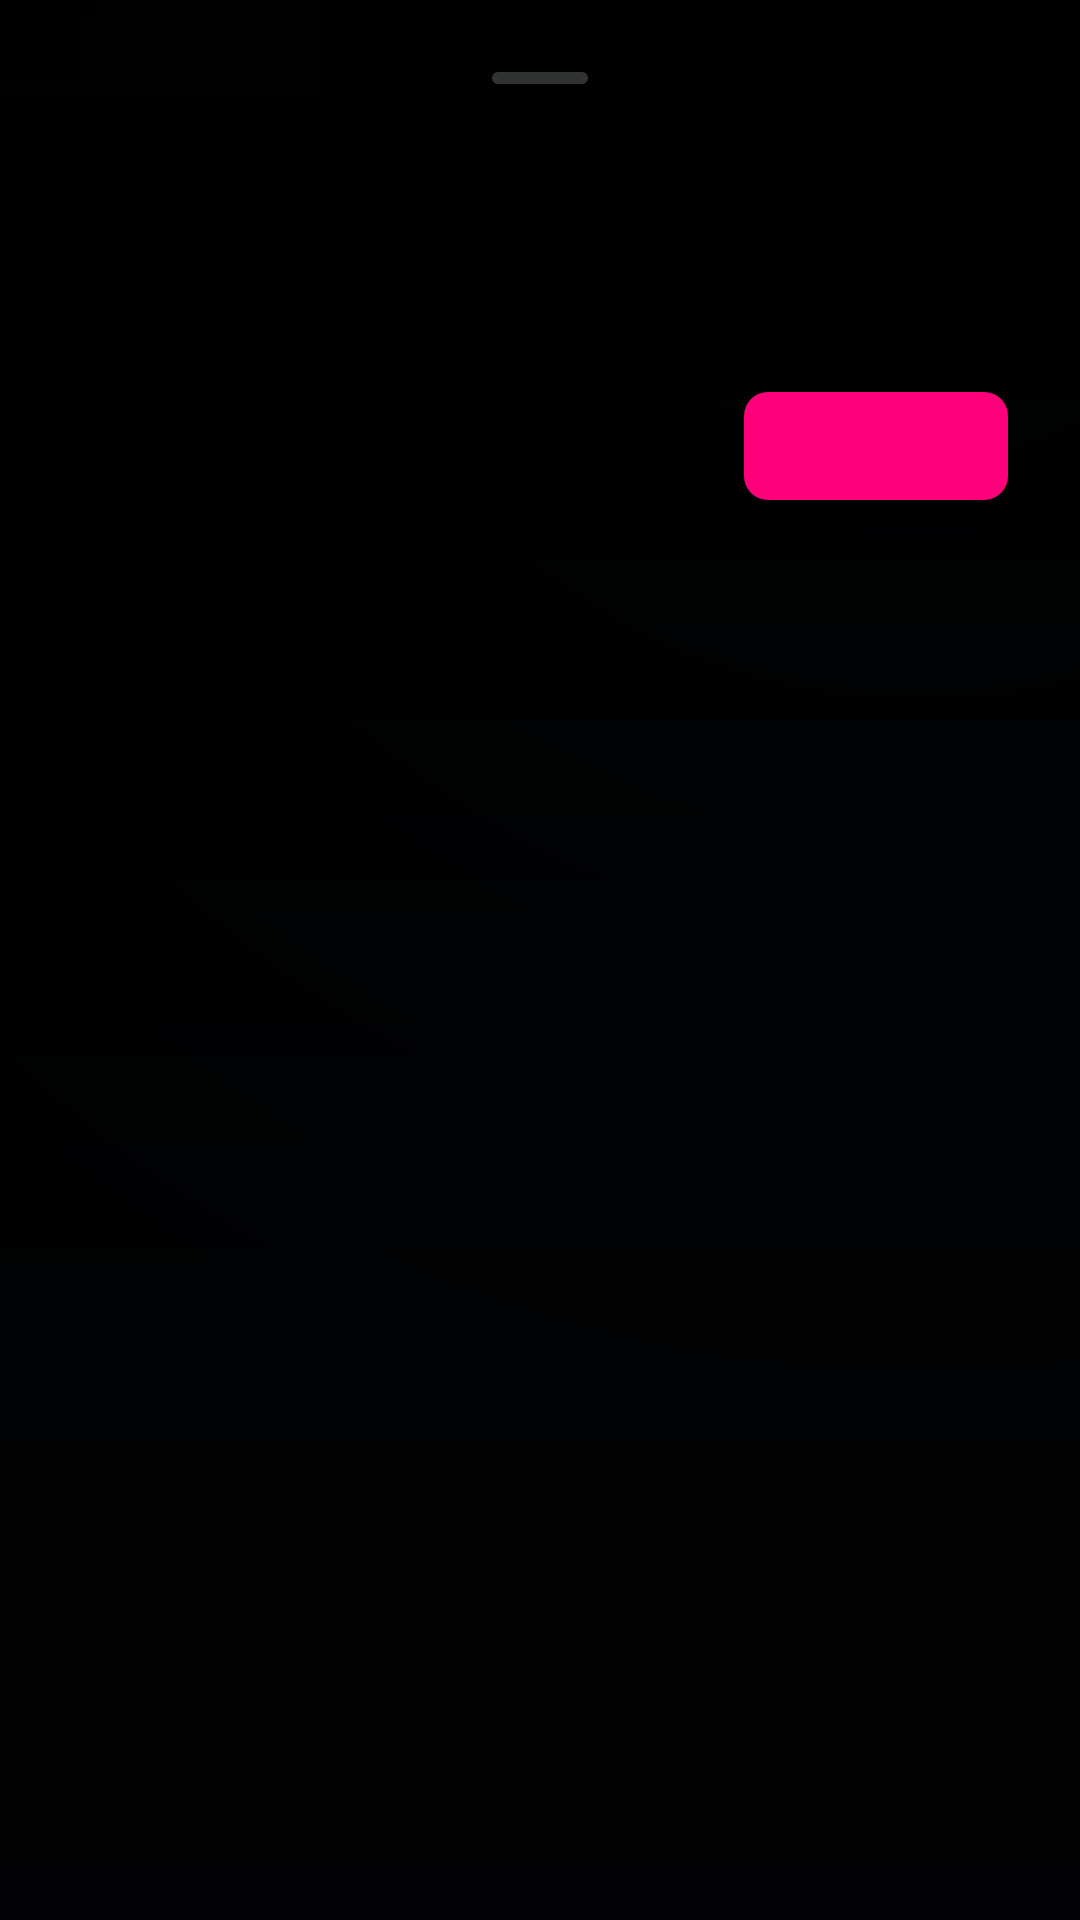

Write the Android layout XML for this screen, with the resource values it uses.
<!-- AndroidManifest.xml: application theme Theme.App.Black -->
<!-- res/layout/dialog_js_bottom_sheet.xml -->
<?xml version="1.0" encoding="utf-8"?>
<LinearLayout xmlns:android="http://schemas.android.com/apk/res/android"
    xmlns:app="http://schemas.android.com/apk/res-auto"
    android:layout_width="match_parent"
    android:layout_height="wrap_content"
    android:orientation="vertical"
    android:padding="24dp"
    android:background="@drawable/bg_bottom_sheet_dialog">

    <View
        android:layout_width="32dp"
        android:layout_height="4dp"
        android:layout_gravity="center_horizontal"
        android:layout_marginBottom="16dp"
        android:background="@drawable/bg_handle"
        android:alpha="0.5"/>

    <TextView
        android:id="@+id/dialog_title"
        android:layout_width="match_parent"
        android:layout_height="wrap_content"
        android:textColor="?attr/colorOnSurface"
        android:textSize="20sp"
        android:textStyle="bold"
        android:layout_marginBottom="8dp"/>

    <TextView
        android:id="@+id/dialog_message"
        android:layout_width="match_parent"
        android:layout_height="wrap_content"
        android:textColor="?attr/colorOnSurfaceVariant"
        android:textSize="16sp"
        android:layout_marginBottom="24dp"/>

    <com.google.android.material.textfield.TextInputLayout
        android:id="@+id/dialog_input_layout"
        android:layout_width="match_parent"
        android:layout_height="wrap_content"
        android:layout_marginBottom="24dp"
        android:visibility="gone"
        style="@style/Widget.MaterialComponents.TextInputLayout.OutlinedBox">

        <com.google.android.material.textfield.TextInputEditText
            android:id="@+id/dialog_input"
            android:layout_width="match_parent"
            android:layout_height="wrap_content"
            android:inputType="text"/>
    </com.google.android.material.textfield.TextInputLayout>

    <LinearLayout
        android:layout_width="match_parent"
        android:layout_height="wrap_content"
        android:orientation="horizontal"
        android:gravity="end">

        <com.google.android.material.button.MaterialButton
            android:id="@+id/button_negative"
            android:layout_width="wrap_content"
            android:layout_height="wrap_content"
            style="@style/Widget.MaterialComponents.Button.TextButton"
            android:layout_marginEnd="8dp"
            android:visibility="gone"/>

        <com.google.android.material.button.MaterialButton
            android:id="@+id/button_positive"
            android:layout_width="wrap_content"
            android:layout_height="wrap_content"
            style="@style/Widget.MaterialComponents.Button.UnelevatedButton"/>
    </LinearLayout>
</LinearLayout>
<!-- resources referenced by this layout -->
<resources>
  <style name="Theme.App.Black" parent="Theme.App.Black.Base">
          
      </style>
  <color name="md_theme_dark_primary">#FF007A</color>
  <color name="md_theme_dark_onPrimary">#FFFFFF</color>
  <color name="md_theme_dark_primaryContainer">#3D0020</color>
  <color name="md_theme_dark_onPrimaryContainer">#FFD9E6</color>
  <color name="md_theme_dark_secondary">#BEC6DC</color>
  <color name="md_theme_dark_onSecondary">#283041</color>
  <color name="md_theme_dark_secondaryContainer">#3F4759</color>
  <color name="md_theme_dark_onSecondaryContainer">#DBE2F9</color>
  <color name="md_theme_dark_tertiary">#DEBCDF</color>
  <color name="md_theme_dark_onTertiary">#402844</color>
  <color name="md_theme_dark_tertiaryContainer">#583E5B</color>
  <color name="md_theme_dark_onTertiaryContainer">#FBD7FC</color>
  <color name="md_theme_dark_error">#FFB4AB</color>
  <color name="md_theme_dark_errorContainer">#93000A</color>
  <color name="md_theme_dark_onError">#690005</color>
  <color name="md_theme_dark_onErrorContainer">#FFDAD6</color>
  <color name="black">#ff000000</color>
  <color name="md_theme_dark_onBackground">#E2E2E9</color>
  <color name="md_theme_dark_onSurface">#E2E2E9</color>
  <color name="md_theme_dark_surfaceVariant">#1A1A1A</color>
  <color name="md_theme_dark_onSurfaceVariant">#C4C6D0</color>
  <color name="md_theme_dark_outline">#8E9099</color>
  <color name="md_theme_dark_inverseOnSurface">#2F3036</color>
  <color name="md_theme_dark_inverseSurface">#E2E2E9</color>
  <color name="md_theme_dark_inversePrimary">#435E91</color>
  <color name="md_theme_dark_surface">#0A0A0A</color>
  <style name="ThemeOverlay.App.Dialog.Alert" parent="ThemeOverlay.Material3.Dialog.Alert">
      </style>
  <style name="ShapeAppearance.App.SmallComponent" parent="ShapeAppearance.Material3.SmallComponent">
          <item name="cornerFamily">rounded</item>
          <item name="cornerSize">8dp</item>
      </style>
  <style name="ShapeAppearance.App.MediumComponent" parent="ShapeAppearance.Material3.MediumComponent">
          <item name="cornerFamily">rounded</item>
          <item name="cornerSize">8dp</item>
      </style>
  <style name="ShapeAppearance.App.LargeComponent" parent="ShapeAppearance.Material3.LargeComponent">
          <item name="cornerFamily">rounded</item>
          <item name="cornerSize">8dp</item>
      </style>
  <color name="transparent">#00000000</color>
  <color name="white">#ffffff</color>
  <color name="hint_text_dark_theme">#80ffffff</color>
  <color name="home_token_accent_orange_black">#FF6B35</color>
  <color name="home_token_accent_orange_faint_black">#59FF6B35</color>
  <color name="home_token_accent_orange_light_black">#FF8C5B</color>
  <color name="home_token_accent_orange_dark_black">#BF3A1E</color>
  <color name="home_token_accent_purple_black">#A78BFA</color>
  <color name="home_token_tile_surface_black">#FF0B0B0B</color>
  <color name="home_token_stroke_black">#FF333333</color>
  <color name="home_token_tile_stroke_black">#1AFFFFFF</color>
  <color name="home_token_muted_fg_black">#FF888888</color>
  <color name="home_token_subtle_fg_black">#77FFFFFF</color>
  <color name="home_token_dim_fg_black">#CCFFFFFF</color>
  <color name="home_token_icon_tint_black">#80FFFFFF</color>
  <color name="home_token_group_label_black">#AAFFFFFF</color>
  <color name="home_token_glass_fill_black">#0FFFFFFF</color>
  <color name="home_token_glass_stroke_black">#1AFFFFFF</color>
  <color name="home_token_accent_purple2_black">#9C00FF</color>
  <color name="home_token_sheet_glass_black">#080808</color>
  <color name="home_token_card_surface_black">#101010</color>
  <style name="TextAppearance.Settings.PreferenceTitle" parent="TextAppearance.Material3.BodyLarge">
          <item name="android:textSize">15sp</item>
          <item name="android:fontFamily">sans-serif-medium</item>
      </style>
</resources>
